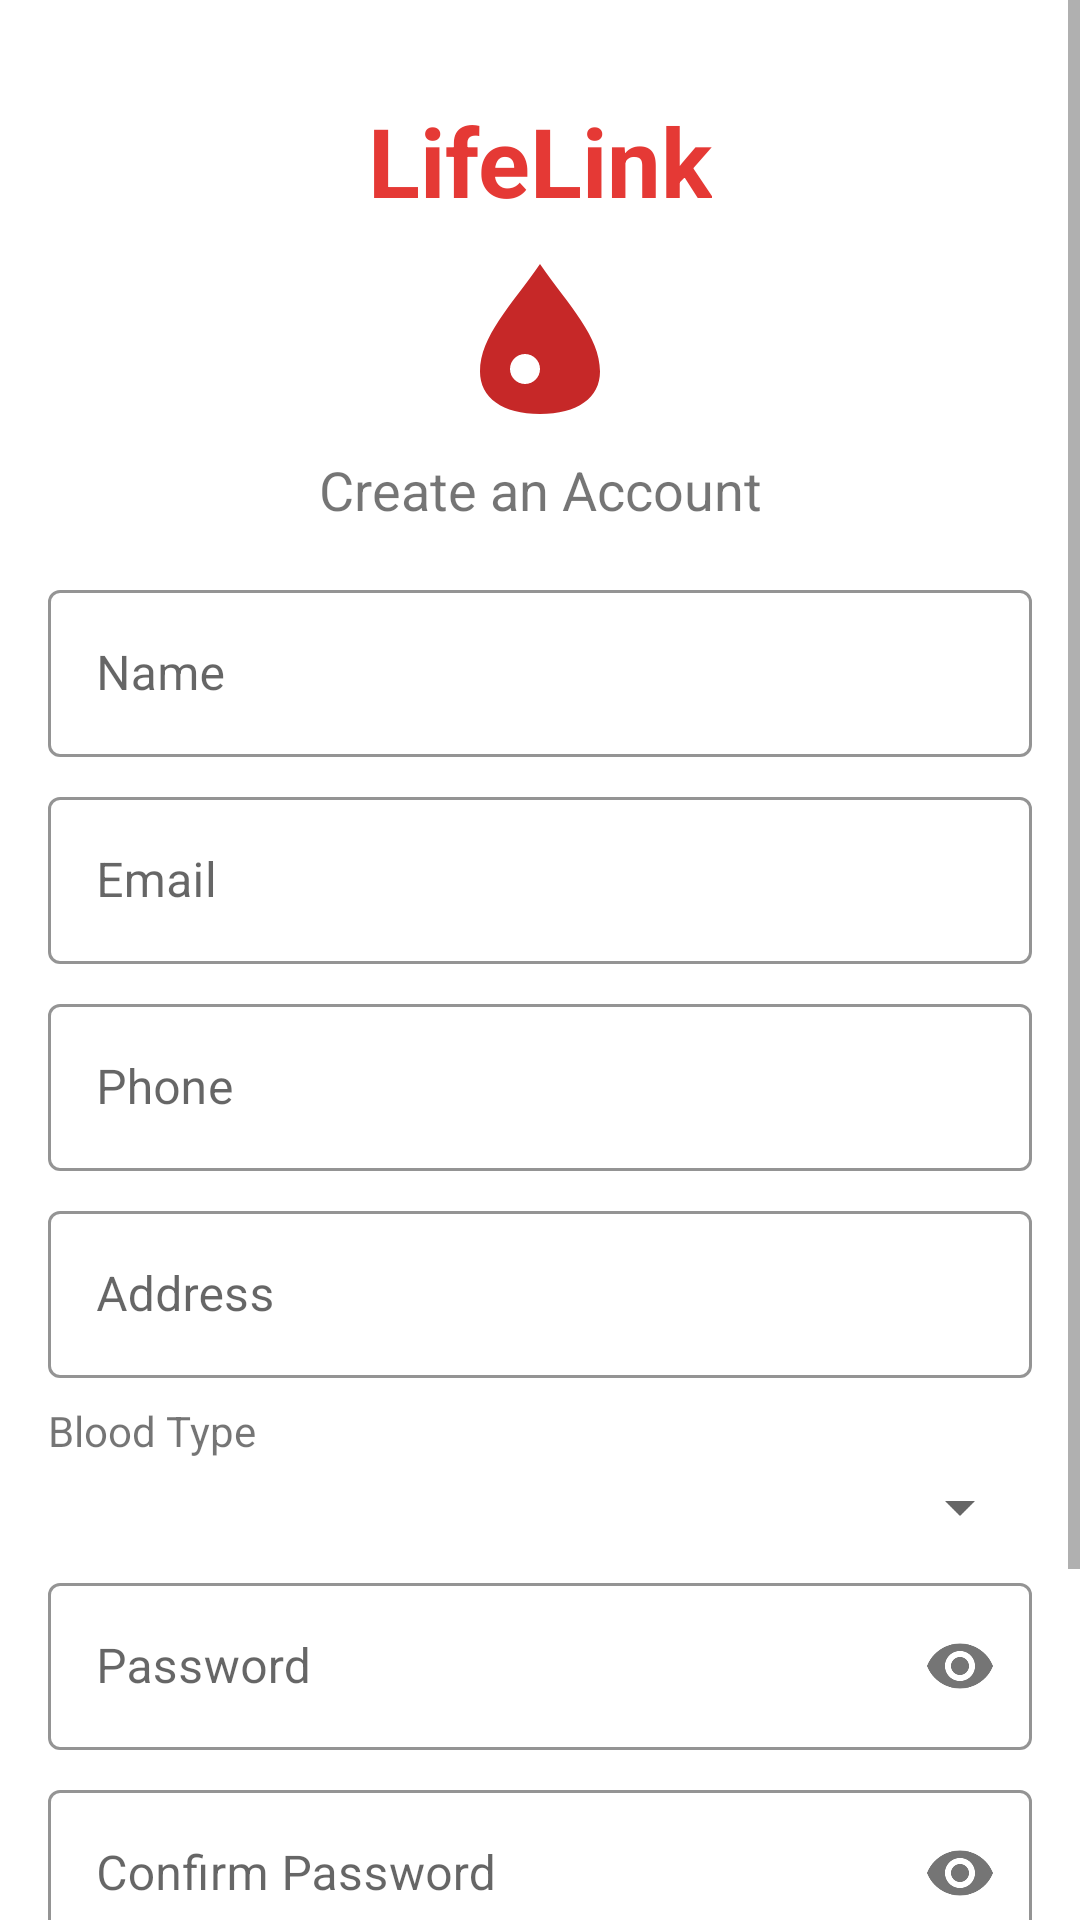

Layout XML and referenced resources for this Android screen:
<!-- AndroidManifest.xml: application theme AppTheme -->
<!-- res/layout/activity_register.xml -->
<?xml version="1.0" encoding="utf-8"?>
<ScrollView xmlns:android="http://schemas.android.com/apk/res/android"
    xmlns:app="http://schemas.android.com/apk/res-auto"
    xmlns:tools="http://schemas.android.com/tools"
    android:layout_width="match_parent"
    android:layout_height="match_parent"
    android:fillViewport="true"
    tools:context=".RegisterActivity">

    <androidx.constraintlayout.widget.ConstraintLayout
        android:layout_width="match_parent"
        android:layout_height="wrap_content"
        android:padding="16dp">

        <TextView
            android:id="@+id/tvAppName"
            android:layout_width="wrap_content"
            android:layout_height="wrap_content"
            android:text="@string/app_name"
            android:textSize="32sp"
            android:textStyle="bold"
            android:textColor="@color/colorPrimary"
            app:layout_constraintTop_toTopOf="parent"
            app:layout_constraintStart_toStartOf="parent"
            app:layout_constraintEnd_toEndOf="parent"
            android:layout_marginTop="16dp" />

        <ImageView
            android:id="@+id/ivLogo"
            android:layout_width="60dp"
            android:layout_height="60dp"
            android:src="@drawable/blood_drop"
            android:layout_marginTop="8dp"
            app:layout_constraintTop_toBottomOf="@id/tvAppName"
            app:layout_constraintStart_toStartOf="parent"
            app:layout_constraintEnd_toEndOf="parent" />

        <TextView
            android:id="@+id/tvCreateAccount"
            android:layout_width="wrap_content"
            android:layout_height="wrap_content"
            android:text="@string/create_account"
            android:textSize="18sp"
            app:layout_constraintTop_toBottomOf="@id/ivLogo"
            app:layout_constraintStart_toStartOf="parent"
            app:layout_constraintEnd_toEndOf="parent"
            android:layout_marginTop="8dp" />

        <com.google.android.material.textfield.TextInputLayout
            android:id="@+id/tilName"
            android:layout_width="match_parent"
            android:layout_height="wrap_content"
            android:layout_marginTop="16dp"
            app:layout_constraintTop_toBottomOf="@id/tvCreateAccount"
            app:layout_constraintStart_toStartOf="parent"
            app:layout_constraintEnd_toEndOf="parent"
            style="@style/EditText.Custom">

            <com.google.android.material.textfield.TextInputEditText
                android:id="@+id/etName"
                android:layout_width="match_parent"
                android:layout_height="wrap_content"
                android:hint="@string/name"
                android:inputType="textPersonName" />
        </com.google.android.material.textfield.TextInputLayout>

        <com.google.android.material.textfield.TextInputLayout
            android:id="@+id/tilEmail"
            android:layout_width="match_parent"
            android:layout_height="wrap_content"
            android:layout_marginTop="8dp"
            app:layout_constraintTop_toBottomOf="@id/tilName"
            app:layout_constraintStart_toStartOf="parent"
            app:layout_constraintEnd_toEndOf="parent"
            style="@style/EditText.Custom">

            <com.google.android.material.textfield.TextInputEditText
                android:id="@+id/etEmail"
                android:layout_width="match_parent"
                android:layout_height="wrap_content"
                android:hint="@string/email"
                android:inputType="textEmailAddress" />
        </com.google.android.material.textfield.TextInputLayout>

        <com.google.android.material.textfield.TextInputLayout
            android:id="@+id/tilPhone"
            android:layout_width="match_parent"
            android:layout_height="wrap_content"
            android:layout_marginTop="8dp"
            app:layout_constraintTop_toBottomOf="@id/tilEmail"
            app:layout_constraintStart_toStartOf="parent"
            app:layout_constraintEnd_toEndOf="parent"
            style="@style/EditText.Custom">

            <com.google.android.material.textfield.TextInputEditText
                android:id="@+id/etPhone"
                android:layout_width="match_parent"
                android:layout_height="wrap_content"
                android:hint="@string/phone"
                android:inputType="phone" />
        </com.google.android.material.textfield.TextInputLayout>

        <com.google.android.material.textfield.TextInputLayout
            android:id="@+id/tilAddress"
            android:layout_width="match_parent"
            android:layout_height="wrap_content"
            android:layout_marginTop="8dp"
            app:layout_constraintTop_toBottomOf="@id/tilPhone"
            app:layout_constraintStart_toStartOf="parent"
            app:layout_constraintEnd_toEndOf="parent"
            style="@style/EditText.Custom">

            <com.google.android.material.textfield.TextInputEditText
                android:id="@+id/etAddress"
                android:layout_width="match_parent"
                android:layout_height="wrap_content"
                android:hint="@string/address"
                android:inputType="textPostalAddress" />
        </com.google.android.material.textfield.TextInputLayout>

        <TextView
            android:id="@+id/tvBloodTypeLabel"
            android:layout_width="wrap_content"
            android:layout_height="wrap_content"
            android:text="@string/blood_type"
            android:layout_marginTop="8dp"
            app:layout_constraintTop_toBottomOf="@id/tilAddress"
            app:layout_constraintStart_toStartOf="parent" />

        <Spinner
            android:id="@+id/spinnerBloodType"
            android:layout_width="match_parent"
            android:layout_height="wrap_content"
            android:layout_marginTop="4dp"
            app:layout_constraintTop_toBottomOf="@id/tvBloodTypeLabel"
            app:layout_constraintStart_toStartOf="parent"
            app:layout_constraintEnd_toEndOf="parent" />

        <com.google.android.material.textfield.TextInputLayout
            android:id="@+id/tilPassword"
            android:layout_width="match_parent"
            android:layout_height="wrap_content"
            android:layout_marginTop="8dp"
            app:layout_constraintTop_toBottomOf="@id/spinnerBloodType"
            app:layout_constraintStart_toStartOf="parent"
            app:layout_constraintEnd_toEndOf="parent"
            app:passwordToggleEnabled="true"
            style="@style/EditText.Custom">

            <com.google.android.material.textfield.TextInputEditText
                android:id="@+id/etPassword"
                android:layout_width="match_parent"
                android:layout_height="wrap_content"
                android:hint="@string/password"
                android:inputType="textPassword" />
        </com.google.android.material.textfield.TextInputLayout>

        <com.google.android.material.textfield.TextInputLayout
            android:id="@+id/tilConfirmPassword"
            android:layout_width="match_parent"
            android:layout_height="wrap_content"
            android:layout_marginTop="8dp"
            app:layout_constraintTop_toBottomOf="@id/tilPassword"
            app:layout_constraintStart_toStartOf="parent"
            app:layout_constraintEnd_toEndOf="parent"
            app:passwordToggleEnabled="true"
            style="@style/EditText.Custom">

            <com.google.android.material.textfield.TextInputEditText
                android:id="@+id/etConfirmPassword"
                android:layout_width="match_parent"
                android:layout_height="wrap_content"
                android:hint="@string/confirm_password"
                android:inputType="textPassword" />
        </com.google.android.material.textfield.TextInputLayout>

        <Button
            android:id="@+id/btnRegister"
            android:layout_width="match_parent"
            android:layout_height="wrap_content"
            android:text="@string/register"
            android:layout_marginTop="16dp"
            app:layout_constraintTop_toBottomOf="@id/tilConfirmPassword"
            app:layout_constraintStart_toStartOf="parent"
            app:layout_constraintEnd_toEndOf="parent"
            style="@style/Button.Primary" />

        <TextView
            android:id="@+id/tvLogin"
            android:layout_width="wrap_content"
            android:layout_height="wrap_content"
            android:text="@string/already_have_account"
            android:textColor="@color/colorPrimary"
            android:layout_marginTop="16dp"
            android:layout_marginBottom="16dp"
            app:layout_constraintTop_toBottomOf="@id/btnRegister"
            app:layout_constraintStart_toStartOf="parent"
            app:layout_constraintEnd_toEndOf="parent"
            app:layout_constraintBottom_toBottomOf="parent" />

    </androidx.constraintlayout.widget.ConstraintLayout>
</ScrollView>
<!-- resources referenced by this layout -->
<resources>
  <color name="colorPrimary">#E53935</color>
  <!-- drawable blood_drop (drawable) -->
  <?xml version="1.0" encoding="utf-8"?>
  <vector xmlns:android="http://schemas.android.com/apk/res/android"
      android:width="24dp"
      android:height="24dp"
      android:viewportWidth="24"
      android:viewportHeight="24">
      <path
          android:fillColor="@color/blood_red"
          android:pathData="M12,2C8.14,7.56 4,11.66 4,16.33C4,19.83 7,22 12,22S20,19.83 20,16.33C20,11.66 15.86,7.56 12,2Z"/>
      <path
          android:fillColor="@color/white"
          android:pathData="M10,14C11.1046,14 12,14.8954 12,16C12,17.1046 11.1046,18 10,18C8.89543,18 8,17.1046 8,16C8,14.8954 8.89543,14 10,14Z"/>
  </vector>
  <string name="address">Address</string>
  <string name="already_have_account">Already have an account? Login</string>
  <string name="app_name">LifeLink</string>
  <string name="blood_type">Blood Type</string>
  <string name="confirm_password">Confirm Password</string>
  <string name="create_account">Create an Account</string>
  <string name="email">Email</string>
  <string name="name">Name</string>
  <string name="password">Password</string>
  <string name="phone">Phone</string>
  <string name="register">Register</string>
  <style name="Button.Primary" parent="Widget.MaterialComponents.Button">
          <item name="android:textColor">@color/white</item>
          <item name="backgroundTint">@color/colorPrimary</item>
      </style>
  <style name="EditText.Custom" parent="Widget.MaterialComponents.TextInputLayout.OutlinedBox">
          <item name="boxStrokeColor">@color/colorAccent</item>
          <item name="boxStrokeWidth">1dp</item>
      </style>
  <style name="AppTheme" parent="Theme.MaterialComponents.Light.DarkActionBar">
          
          <item name="colorPrimary">@color/colorPrimary</item>
          <item name="colorPrimaryDark">@color/colorPrimaryDark</item>
          <item name="colorAccent">@color/colorAccent</item>
      </style>
  <color name="blood_red">#C62828</color>
  <color name="white">#FFFFFF</color>
  <color name="colorAccent">#03DAC5</color>
  <color name="colorPrimaryDark">#B71C1C</color>
</resources>
